Dataset: original_png (GitHub, shakir-darbar/shakir). Classes: bronchiectasis, healthy, pneumonia, URTI.

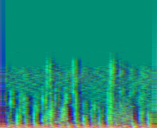
Label: URTI

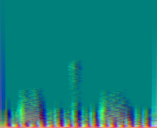
Label: healthy

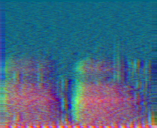
Label: bronchiectasis

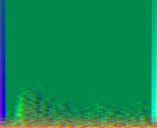
Label: pneumonia

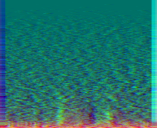
Label: pneumonia

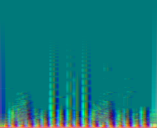
Label: healthy
